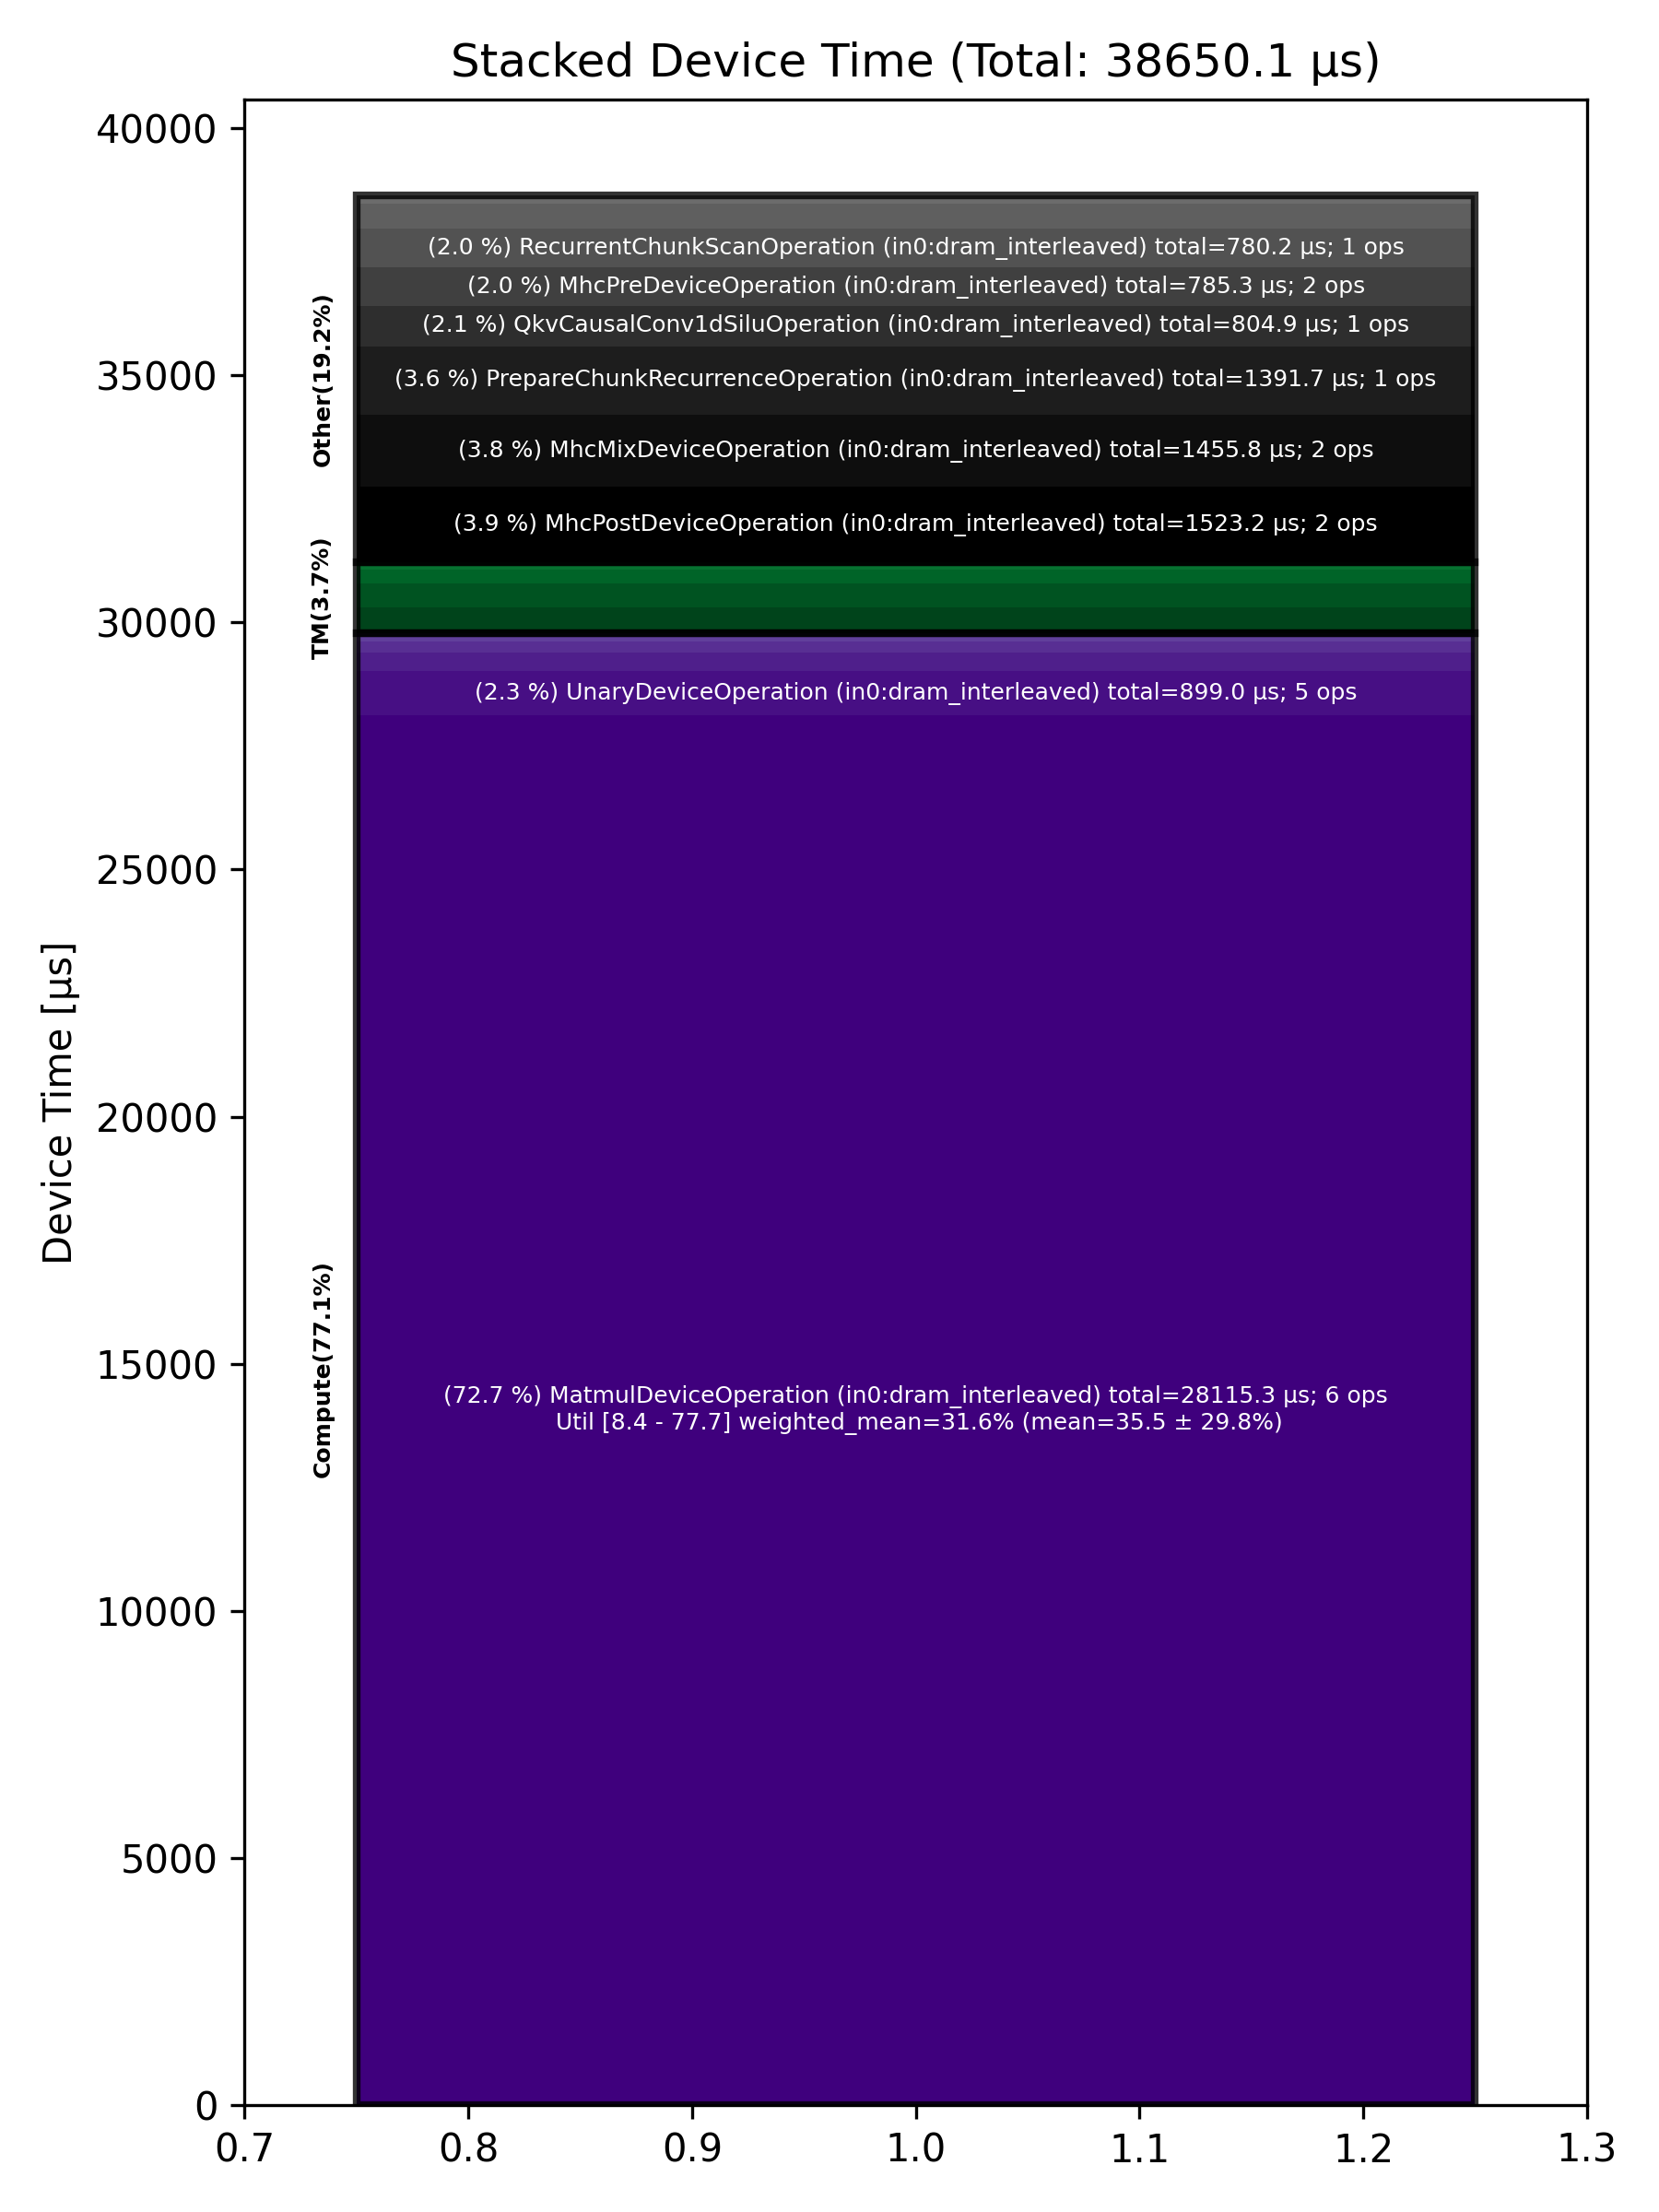

Data behind this chart, as committed beside it:
Total % [%], Op Code, Device Time Sum [μs], Op Count, Op Category, Min FLOPs [%], Max FLOPs [%], Mean FLOPs [%], Std FLOPs [%], Weighted Mean FLOPs [%]
72.74, MatmulDeviceOperation (in0:dram_interlea…, 28115, 6, Compute, 8.37, 77.70, 35.52, 29.77, 31.59
3.94, MhcPostDeviceOperation (in0:dram_interle…, 1523, 2, Other, , , , , 
3.77, MhcMixDeviceOperation (in0:dram_interlea…, 1456, 2, Other, , , , , 
3.60, PrepareChunkRecurrenceOperation (in0:dra…, 1392, 1, Other, , , , , 
2.33, UnaryDeviceOperation (in0:dram_interleav…, 899, 5, Compute, , , , , 
2.08, QkvCausalConv1dSiluOperation (in0:dram_i…, 804.9, 1, Other, , , , , 
2.03, MhcPreDeviceOperation (in0:dram_interlea…, 785.3, 2, Other, , , , , 
2.02, RecurrentChunkScanOperation (in0:dram_in…, 780.2, 1, Other, , , , , 
1.35, SliceDeviceOperation (in0:dram_interleav…, 519.9, 8, TM, , , , , 
1.31, SigmoidGatedRmsNormOperation (in0:dram_i…, 506.1, 1, Other, , , , , 
1.22, UntilizeDeviceOperation (in0:dram_interl…, 472.6, 1, TM, , , , , 
0.98, BinaryNgDeviceOperation (in0:dram_interl…, 380.2, 9, Compute, , , , , 
0.77, TransposeDeviceOperation (in0:dram_inter…, 297.1, 4, TM, , , , , 
0.56, LayerNormDeviceOperation (in0:dram_inter…, 218.3, 2, Compute, , , , , 
0.46, MhcSplitSinkhornDeviceOperation (in0:dra…, 179.1, 2, Other, , , , , 
0.44, ReduceDeviceOperation (in0:dram_interlea…, 169.5, 4, Compute, , , , , 
0.35, TypecastDeviceOperation (in0:dram_interl…, 134.8, 1, TM, , , , , 
0.02, EmbeddingsDeviceOperation (in0:dram_inte…, 7.57, 2, Compute, , , , , 
0.02, ConcatDeviceOperation (in0:dram_interlea…, 7.01, 1, TM, , , , , 
0.01, ChronologicalSelectionsOperation (in0:dr…, 2.48, 1, Other, , , , , 
